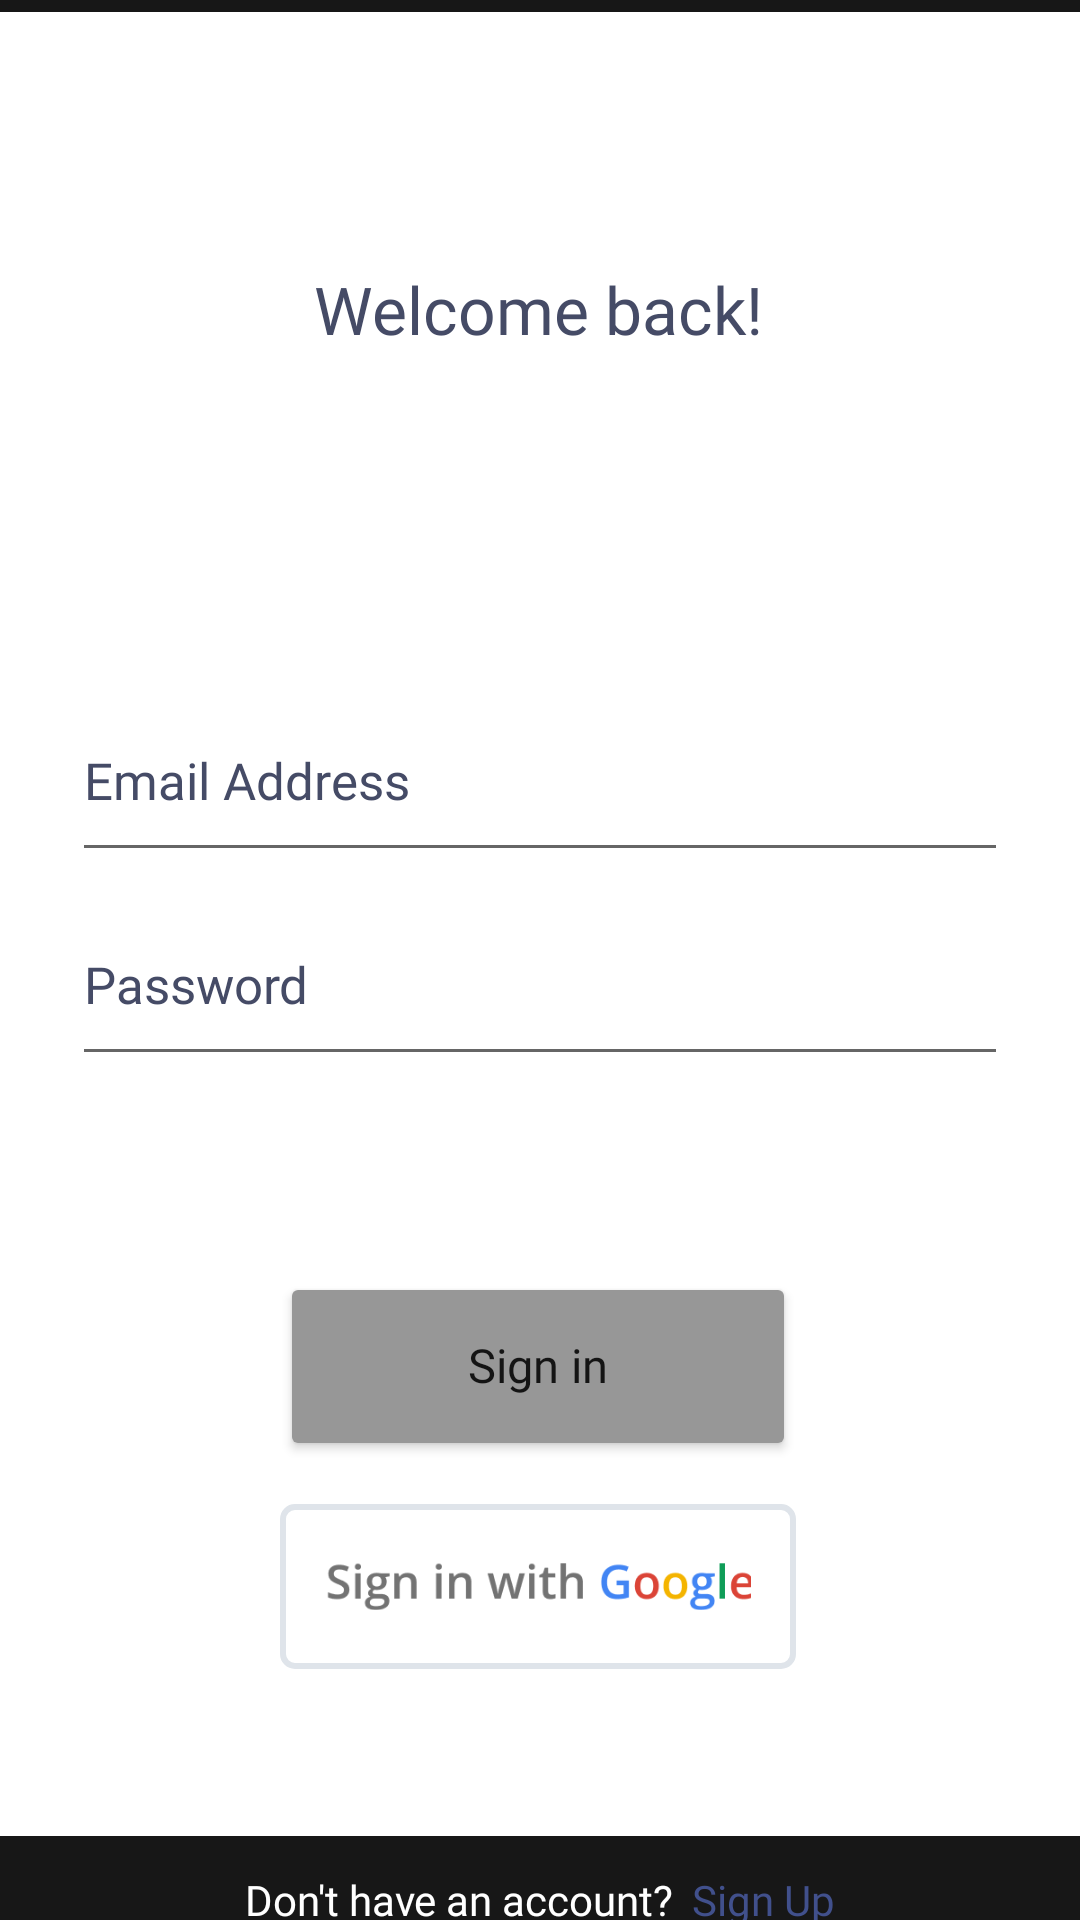

Layout XML and referenced resources for this Android screen:
<!-- AndroidManifest.xml: application theme Theme.PastiCuan -->
<!-- res/layout/activity_login.xml -->
<?xml version="1.0" encoding="utf-8"?>
<androidx.constraintlayout.widget.ConstraintLayout xmlns:android="http://schemas.android.com/apk/res/android"
    xmlns:app="http://schemas.android.com/apk/res-auto"
    xmlns:tools="http://schemas.android.com/tools"
    android:id="@+id/container"
    android:layout_width="match_parent"
    android:layout_height="match_parent"
    android:background="@color/black"
    android:paddingLeft="@dimen/activity_horizontal_margin"
    android:paddingTop="@dimen/activity_vertical_margin"
    android:paddingRight="@dimen/activity_horizontal_margin"
    android:paddingBottom="@dimen/activity_vertical_margin"
    tools:context=".ui.login.LoginActivity">

    <ImageView
        android:id="@+id/base"
        android:layout_width="381dp"
        android:layout_height="608dp"
        app:layout_constraintBottom_toBottomOf="parent"
        app:layout_constraintEnd_toEndOf="parent"
        app:layout_constraintHorizontal_bias="0.533"
        app:layout_constraintStart_toStartOf="parent"
        app:layout_constraintTop_toTopOf="parent"
        app:layout_constraintVertical_bias="0.13"
        app:srcCompat="@drawable/base" />

    <EditText
        android:id="@+id/password"
        android:layout_width="0dp"
        android:layout_height="52dp"
        android:layout_marginStart="24dp"
        android:layout_marginTop="16dp"
        android:layout_marginEnd="24dp"
        android:autofillHints="@string/prompt_password"
        android:fontFamily="@font/open_sans_light"
        android:gravity="start"
        android:hint="@string/prompt_password"
        android:imeActionLabel="@string/action_sign_in_short"
        android:imeOptions="actionDone"
        android:inputType="textPassword"
        android:selectAllOnFocus="true"
        android:textColor="@color/deepblue"
        android:textColorHint="@color/deepblue"
        android:textSize="17sp"
        app:layout_constraintBottom_toTopOf="@+id/login"
        app:layout_constraintEnd_toEndOf="parent"
        app:layout_constraintStart_toStartOf="parent"
        app:layout_constraintTop_toBottomOf="@+id/username"
        app:layout_constraintVertical_bias="0.0" />

    <EditText
        android:id="@+id/username"
        android:layout_width="0dp"
        android:layout_height="52dp"
        android:layout_marginStart="24dp"
        android:layout_marginEnd="24dp"
        android:autofillHints="@string/prompt_email"
        android:fontFamily="@font/open_sans_light"
        android:gravity="start"
        android:hint="@string/prompt_email"
        android:inputType="textEmailAddress"
        android:selectAllOnFocus="true"
        android:textColor="@color/deepblue"
        android:textColorHint="@color/deepblue"
        android:textSize="17sp"
        app:layout_constraintBottom_toTopOf="@+id/login"
        app:layout_constraintEnd_toEndOf="parent"
        app:layout_constraintStart_toStartOf="parent"
        app:layout_constraintTop_toTopOf="@+id/base"
        app:layout_constraintVertical_bias="0.638" />

    <ProgressBar
        android:id="@+id/loading"
        android:layout_width="wrap_content"
        android:layout_height="wrap_content"
        android:layout_gravity="center"
        android:layout_marginStart="32dp"
        android:layout_marginTop="64dp"
        android:layout_marginEnd="32dp"
        android:layout_marginBottom="64dp"
        android:visibility="gone"
        app:layout_constraintBottom_toBottomOf="parent"
        app:layout_constraintEnd_toEndOf="@+id/password"
        app:layout_constraintStart_toStartOf="@+id/password"
        app:layout_constraintTop_toTopOf="parent"
        app:layout_constraintVertical_bias="0.3" />

    <Button
        android:id="@+id/login"
        android:layout_width="172dp"
        android:layout_height="63dp"
        android:layout_marginTop="424dp"
        android:fontFamily="@font/open_sans_semibold"
        android:text="Sign in"
        android:includeFontPadding="false"
        android:textAllCaps="false"
        android:textSize="15.5sp"
        app:backgroundTint="@color/dimgrey"
        app:layout_constraintBottom_toTopOf="@+id/loginWithGoogle"
        app:layout_constraintEnd_toEndOf="parent"
        app:layout_constraintHorizontal_bias="0.497"
        app:layout_constraintStart_toStartOf="parent"
        app:layout_constraintTop_toTopOf="parent"
        app:layout_constraintVertical_bias="0.0" />

    <ImageButton
        android:id="@+id/loginWithGoogle"
        android:layout_width="172dp"
        android:layout_height="55dp"
        android:padding="15dp"
        android:scaleType="fitCenter"
        android:background="@drawable/roundcorners"
        android:adjustViewBounds="true"
        android:src="@drawable/login_with_google_button"
        app:layout_constraintBottom_toBottomOf="@+id/base"
        app:layout_constraintEnd_toEndOf="parent"
        app:layout_constraintHorizontal_bias="0.497"
        app:layout_constraintStart_toStartOf="parent"
        app:layout_constraintTop_toTopOf="parent"
        app:layout_constraintVertical_bias="0.9" />

    <TextView
        android:id="@+id/welcomeBack"
        android:layout_width="wrap_content"
        android:layout_height="wrap_content"
        android:fontFamily="@font/open_sans_light"
        android:text="@string/welcome_back"
        android:textColor="@color/deepblue"
        android:textSize="22sp"
        app:layout_constraintBottom_toTopOf="@+id/username"
        app:layout_constraintEnd_toEndOf="parent"
        app:layout_constraintHorizontal_bias="0.498"
        app:layout_constraintStart_toStartOf="parent"
        app:layout_constraintTop_toTopOf="parent"
        app:layout_constraintVertical_bias="0.422" />

    <ImageView
        android:id="@+id/homeIndicator"
        android:layout_width="140dp"
        android:layout_height="8dp"
        android:layout_marginTop="56dp"
        app:layout_constraintBottom_toBottomOf="parent"
        app:layout_constraintEnd_toEndOf="parent"
        app:layout_constraintHorizontal_bias="0.498"
        app:layout_constraintStart_toStartOf="parent"
        app:layout_constraintTop_toBottomOf="@+id/base"
        app:layout_constraintVertical_bias="0.967"
        app:srcCompat="@drawable/home_indicator" />

    <TextView
        android:id="@+id/dontHaveAccount"
        android:layout_width="wrap_content"
        android:layout_height="wrap_content"
        android:fontFamily="@font/open_sans"
        android:text="@string/dont_have_an_account"
        android:textColor="@color/white"
        app:layout_constraintBottom_toTopOf="@+id/homeIndicator"
        app:layout_constraintEnd_toEndOf="parent"
        app:layout_constraintHorizontal_bias="0.377"
        app:layout_constraintStart_toStartOf="parent"
        app:layout_constraintTop_toBottomOf="@+id/base"
        app:layout_constraintVertical_bias="0.653" />

    <TextView
        android:id="@+id/signUp"
        android:layout_width="wrap_content"
        android:layout_height="wrap_content"
        android:fontFamily="@font/open_sans"
        android:text="@string/sign_up"
        android:textColor="@color/darkblue"
        app:layout_constraintBottom_toTopOf="@+id/homeIndicator"
        app:layout_constraintEnd_toEndOf="parent"
        app:layout_constraintHorizontal_bias="0.068"
        app:layout_constraintStart_toEndOf="@+id/dontHaveAccount"
        app:layout_constraintTop_toBottomOf="@+id/base"
        app:layout_constraintVertical_bias="0.653" />

</androidx.constraintlayout.widget.ConstraintLayout>
<!-- resources referenced by this layout -->
<resources>
  <color name="black">#171717</color>
  <color name="darkblue">#41508C</color>
  <color name="deepblue">#454B66</color>
  <color name="dimgrey">#979797</color>
  <color name="white">#FFFFFFFF</color>
  <!-- drawable base: png bitmap (drawable, 2159 bytes) -->
  <!-- drawable login_with_google_button: png bitmap (drawable, 7409 bytes) -->
  <!-- drawable roundcorners (drawable) -->
  <?xml version="1.0" encoding="utf-8"?>
  <shape xmlns:android="http://schemas.android.com/apk/res/android">
      <solid android:color="@color/white" />
      <corners android:radius="4dp" />
      <stroke android:width="6px" android:color="#DFE4EA" />
  </shape>
  <string name="action_sign_in_short">Sign in</string>
  <string name="dont_have_an_account">Don\'t have an account?</string>
  <string name="prompt_email">Email Address</string>
  <string name="prompt_password">Password</string>
  <string name="sign_up">Sign Up</string>
  <string name="welcome_back">Welcome back!</string>
  <style name="Theme.PastiCuan" parent="Theme.MaterialComponents.DayNight.DarkActionBar">
          
          <item name="colorPrimary">@color/purple_500</item>
          <item name="colorPrimaryVariant">@color/purple_700</item>
          <item name="colorOnPrimary">@color/white</item>
          
          <item name="colorSecondary">@color/teal_200</item>
          <item name="colorSecondaryVariant">@color/teal_700</item>
          <item name="colorOnSecondary">@color/black</item>
          
          <item name="android:statusBarColor" tools:targetApi="l">?attr/colorPrimaryVariant</item>
          
      </style>
  <color name="purple_500">#FF6200EE</color>
  <color name="purple_700">#FF3700B3</color>
  <color name="teal_200">#FF03DAC5</color>
  <color name="teal_700">#FF018786</color>
</resources>
